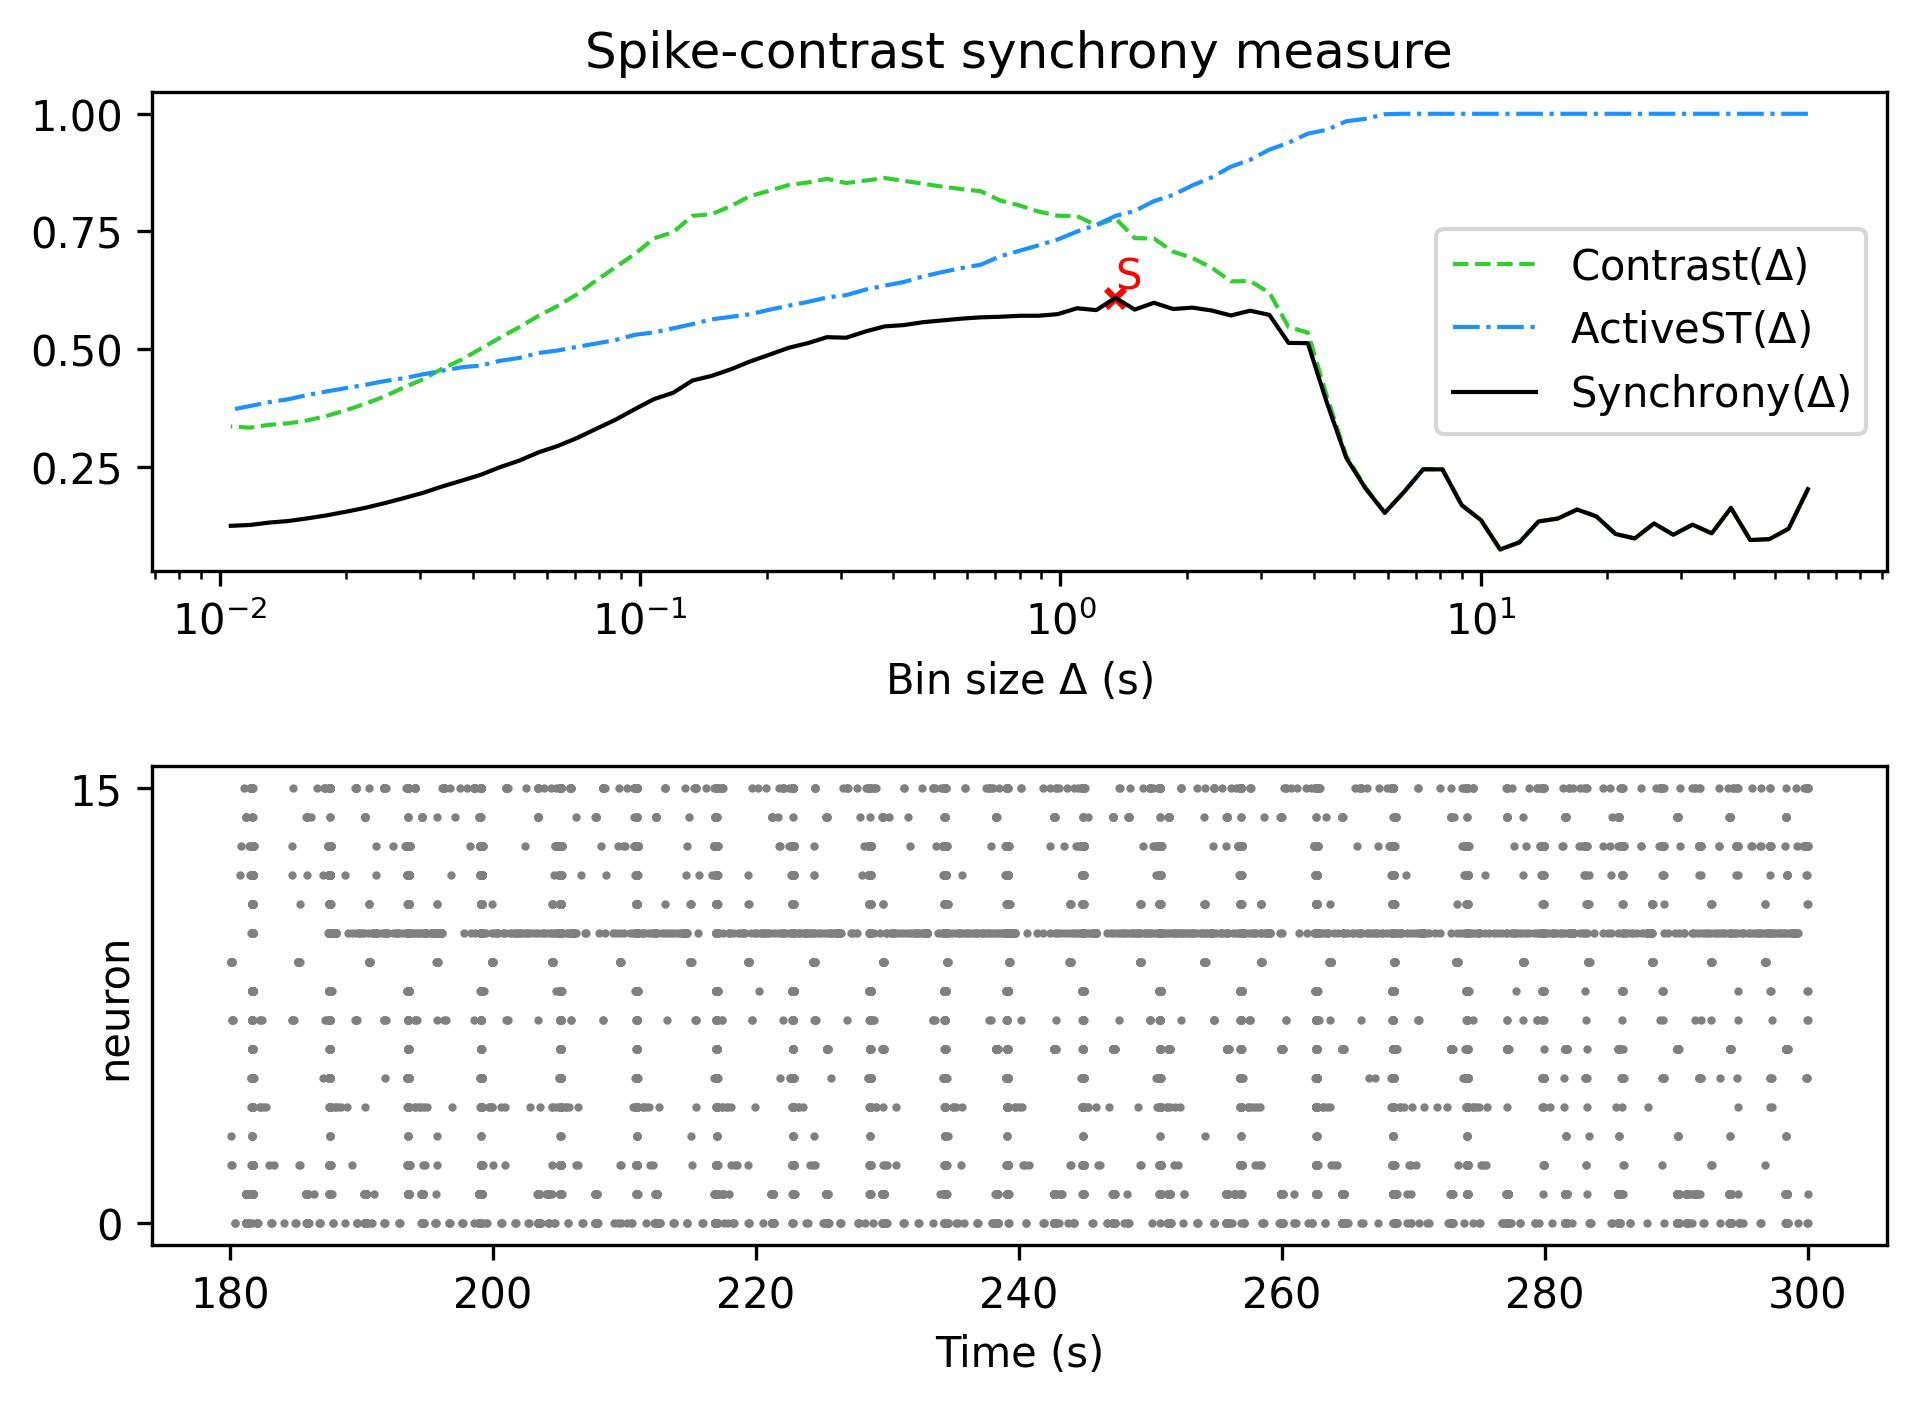

The file beside this chart, header and first rows:
, Spike-contrast (60.0 s), Spike-contrast (54.0 s), Spike-contrast (48.6 s), Spike-contrast (43.74 s), Spike-contrast (39.366 s), Spike-contrast (35.429 s), Spike-contrast (31.886 s), Spike-contrast (28.698 s), Spike-contrast (25.828 s), Spike-contrast (23.245 s), Spike-contrast (20.921 s), Spike-contrast (18.829 s), Spike-contrast (16.946 s), Spike-contrast (15.251 s), Spike-contrast (13.726 s), Spike-contrast (12.353 s), Spike-contrast (11.118 s), Spike-contrast (10.006 s), Spike-contrast (9.006 s), Spike-contrast (8.105 s), Spike-contrast (7.295 s), Spike-contrast (6.565 s), Spike-contrast (5.909 s)
0, 0.2023, 0.1184, 0.09608, 0.09423, 0.1623, 0.1084, 0.1269, 0.1054, 0.1295, 0.09765, 0.107, 0.1446, 0.1591, 0.1399, 0.1337, 0.0893, 0.07413, 0.1366, 0.1684, 0.2444, 0.2446, 0.1964, 0.152
